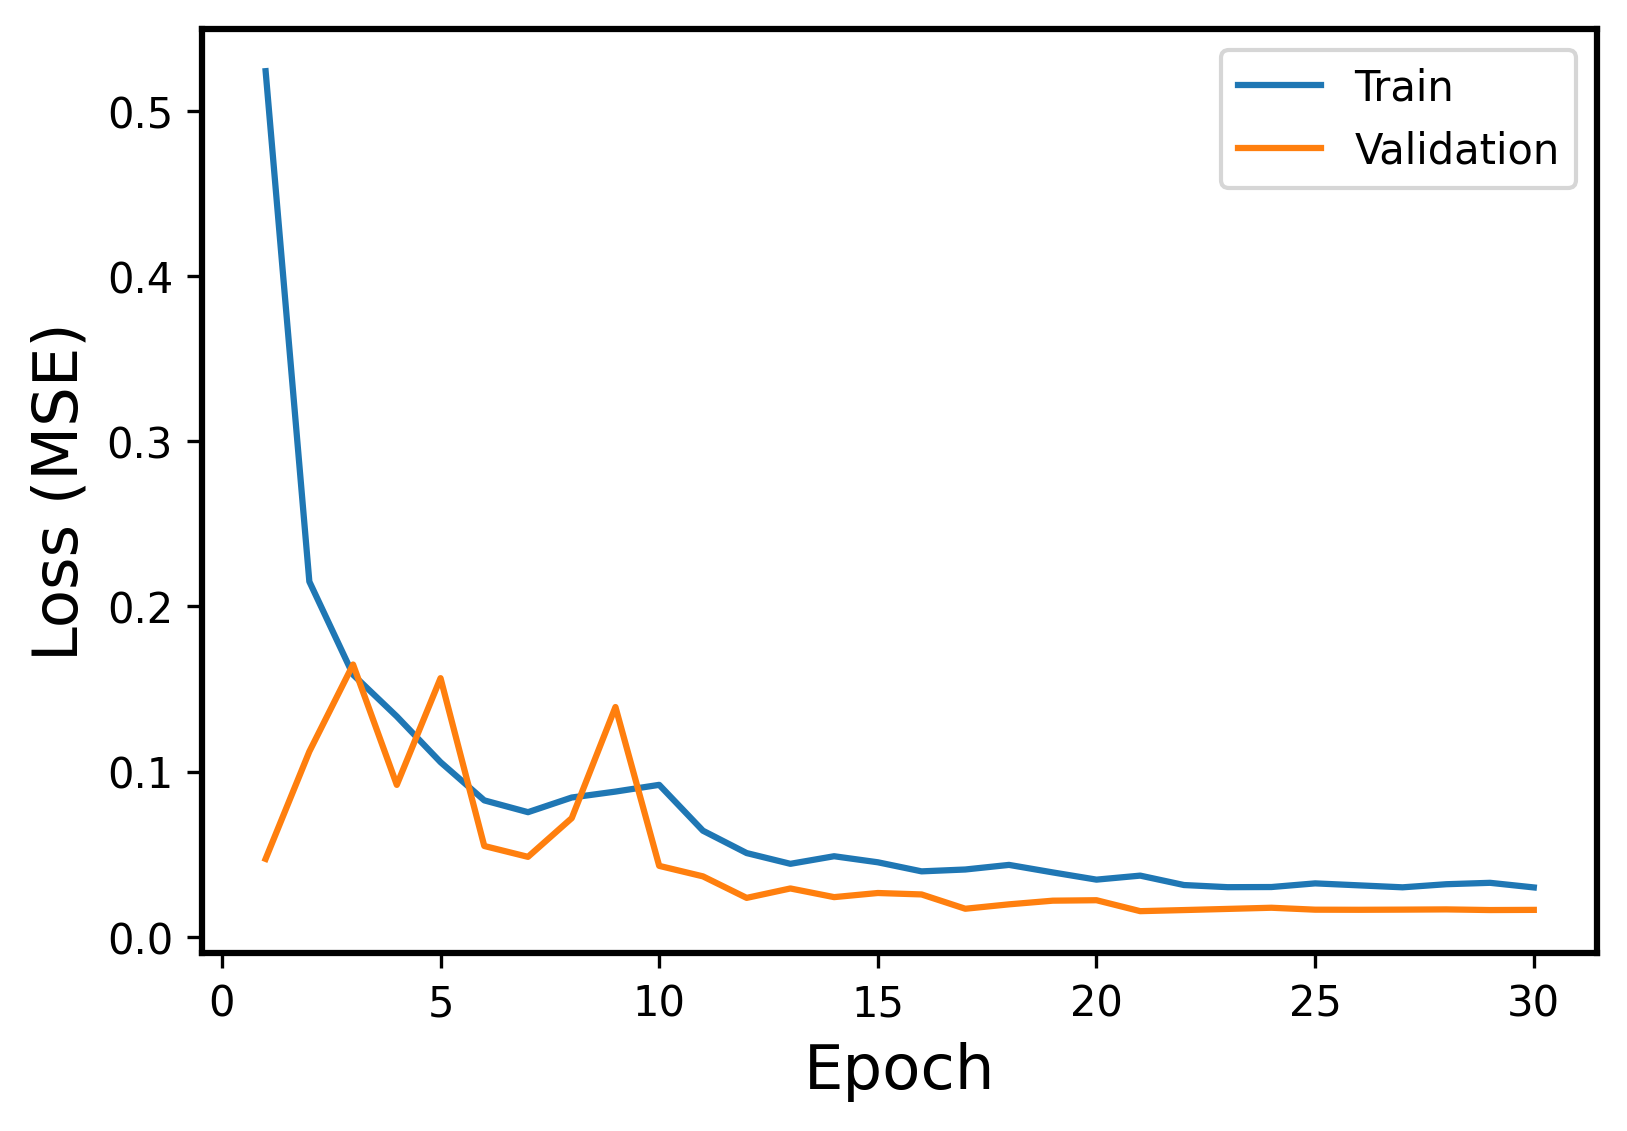

The file beside this chart, header and first rows:
Epoch, Events, Error
1, Train, 0.524
1, Validation, 0.04713
2, Train, 0.215
2, Validation, 0.1121
3, Train, 0.1586
3, Validation, 0.1648
4, Train, 0.1334
4, Validation, 0.09193
5, Train, 0.1057
5, Validation, 0.1565
6, Train, 0.08255
6, Validation, 0.05493
7, Train, 0.0754
7, Validation, 0.04835
8, Train, 0.08428
8, Validation, 0.07179
9, Train, 0.08786
9, Validation, 0.139
10, Train, 0.09195
10, Validation, 0.0429
11, Train, 0.06419
11, Validation, 0.03656
12, Train, 0.05065
12, Validation, 0.02352
13, Train, 0.04414
13, Validation, 0.02922
14, Train, 0.04873
14, Validation, 0.02397
15, Train, 0.04507
15, Validation, 0.02647
16, Train, 0.03957
16, Validation, 0.0256
17, Train, 0.0407
17, Validation, 0.01694
18, Train, 0.04349
18, Validation, 0.01961
19, Train, 0.03894
19, Validation, 0.02183
20, Train, 0.03457
20, Validation, 0.0221
21, Train, 0.03699
21, Validation, 0.01548
22, Train, 0.0313
22, Validation, 0.01614
23, Train, 0.03
23, Validation, 0.01684
24, Train, 0.03009
24, Validation, 0.01755
25, Train, 0.0323
25, Validation, 0.01637
26, Train, 0.03111
26, Validation, 0.01631
27, Train, 0.02991
27, Validation, 0.01641
28, Train, 0.03179
28, Validation, 0.01655
29, Train, 0.03264
29, Validation, 0.01615
30, Train, 0.02984
30, Validation, 0.01626
